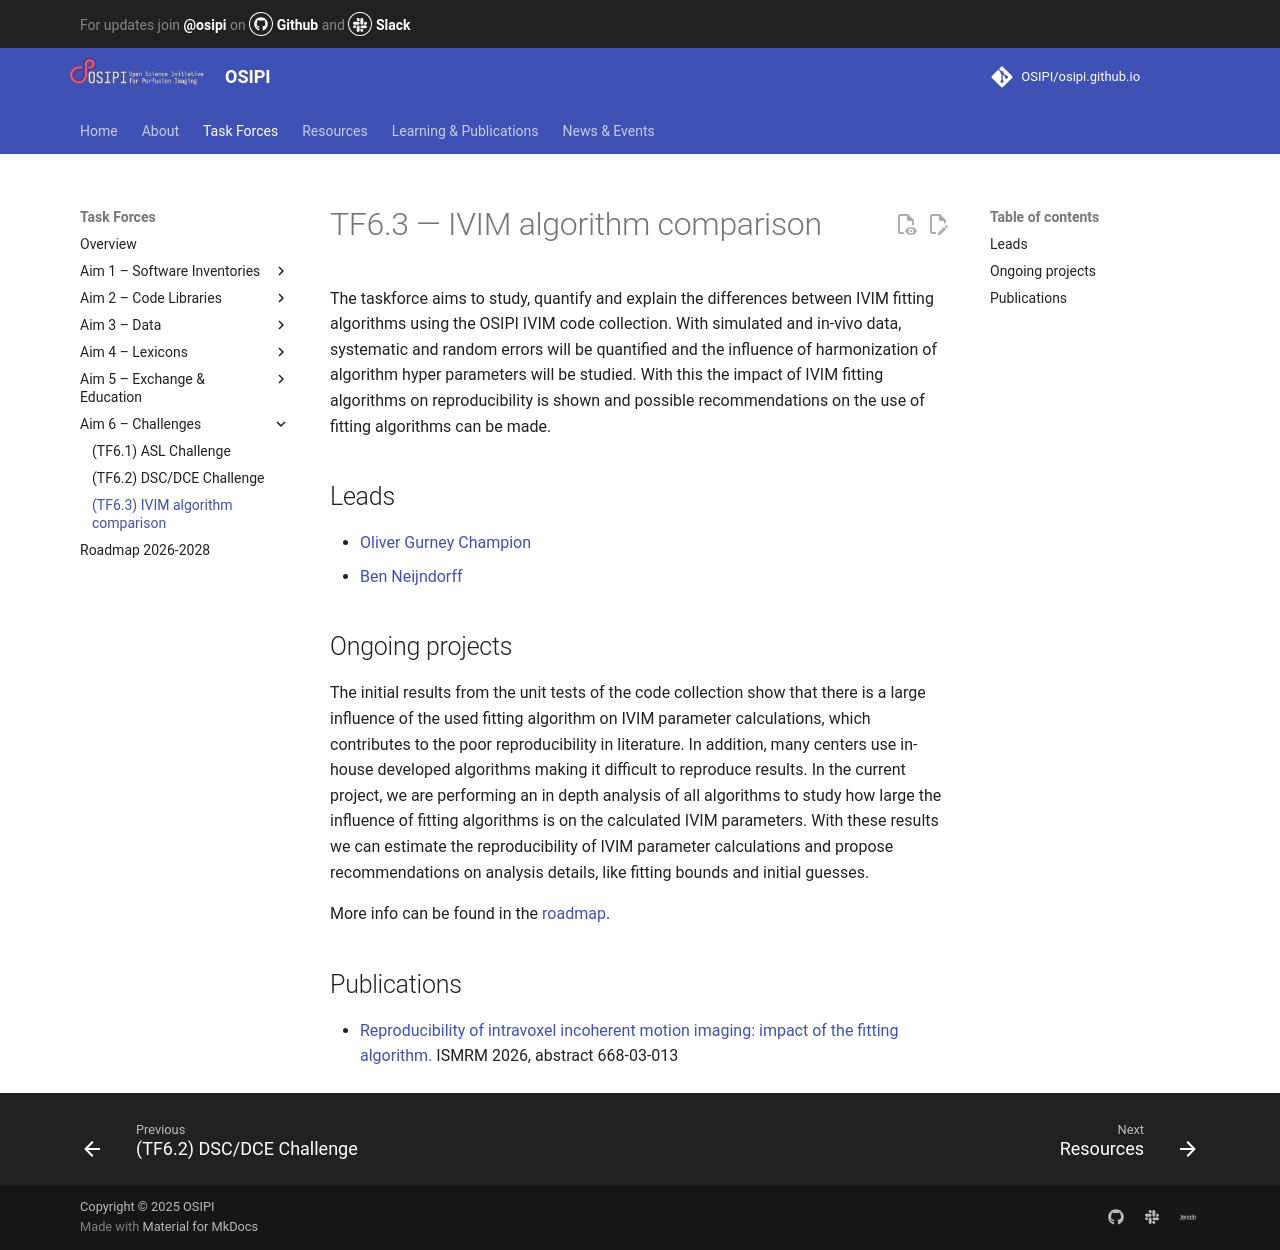

repository: OSIPI/osipi.github.io · page: tf/tf6-3/index.html · generator: mkdocs

# TF6.3 — IVIM algorithm comparison

The taskforce aims to study, quantify and explain the differences between IVIM fitting algorithms using the OSIPI IVIM code collection. With simulated and in-vivo data, systematic and random errors will be quantified and the influence of harmonization of algorithm hyper parameters will be studied. With this the impact of IVIM fitting algorithms on reproducibility is shown and possible recommendations on the use of fitting algorithms can be made.

## Leads

- [Oliver Gurney Champion](mailto:o.j.gurney-champion@amsterdamumc.nl)
- [Ben Neijndorff](mailto:b.neijndorff@nki.nl)

## Ongoing projects

The initial results from the unit tests of the code collection show that there is a large influence of the used fitting algorithm on IVIM parameter calculations, which contributes to the poor reproducibility in literature. In addition, many centers use in-house developed algorithms making it difficult to reproduce results. In the current project, we are performing an in depth analysis of all algorithms to study how large the influence of fitting algorithms is on the calculated IVIM parameters. With these results we can estimate the reproducibility of IVIM parameter calculations and propose recommendations on analysis details, like  fitting bounds and initial guesses. 

More info can be found in the [roadmap](https://docs.google.com/document/d/1w2JlVK3hP5dgXMcrK8da5z94ivsK8Or__NU9qUR6WRk/edit?tab=t.0#heading=h.wwewvzu2is1t).

## Publications

- [Reproducibility of intravoxel incoherent motion imaging: impact of the fitting algorithm.](http://echo.ismrm.org/p/ISMRM2026/668-03-013) ISMRM 2026, abstract 668-03-013
